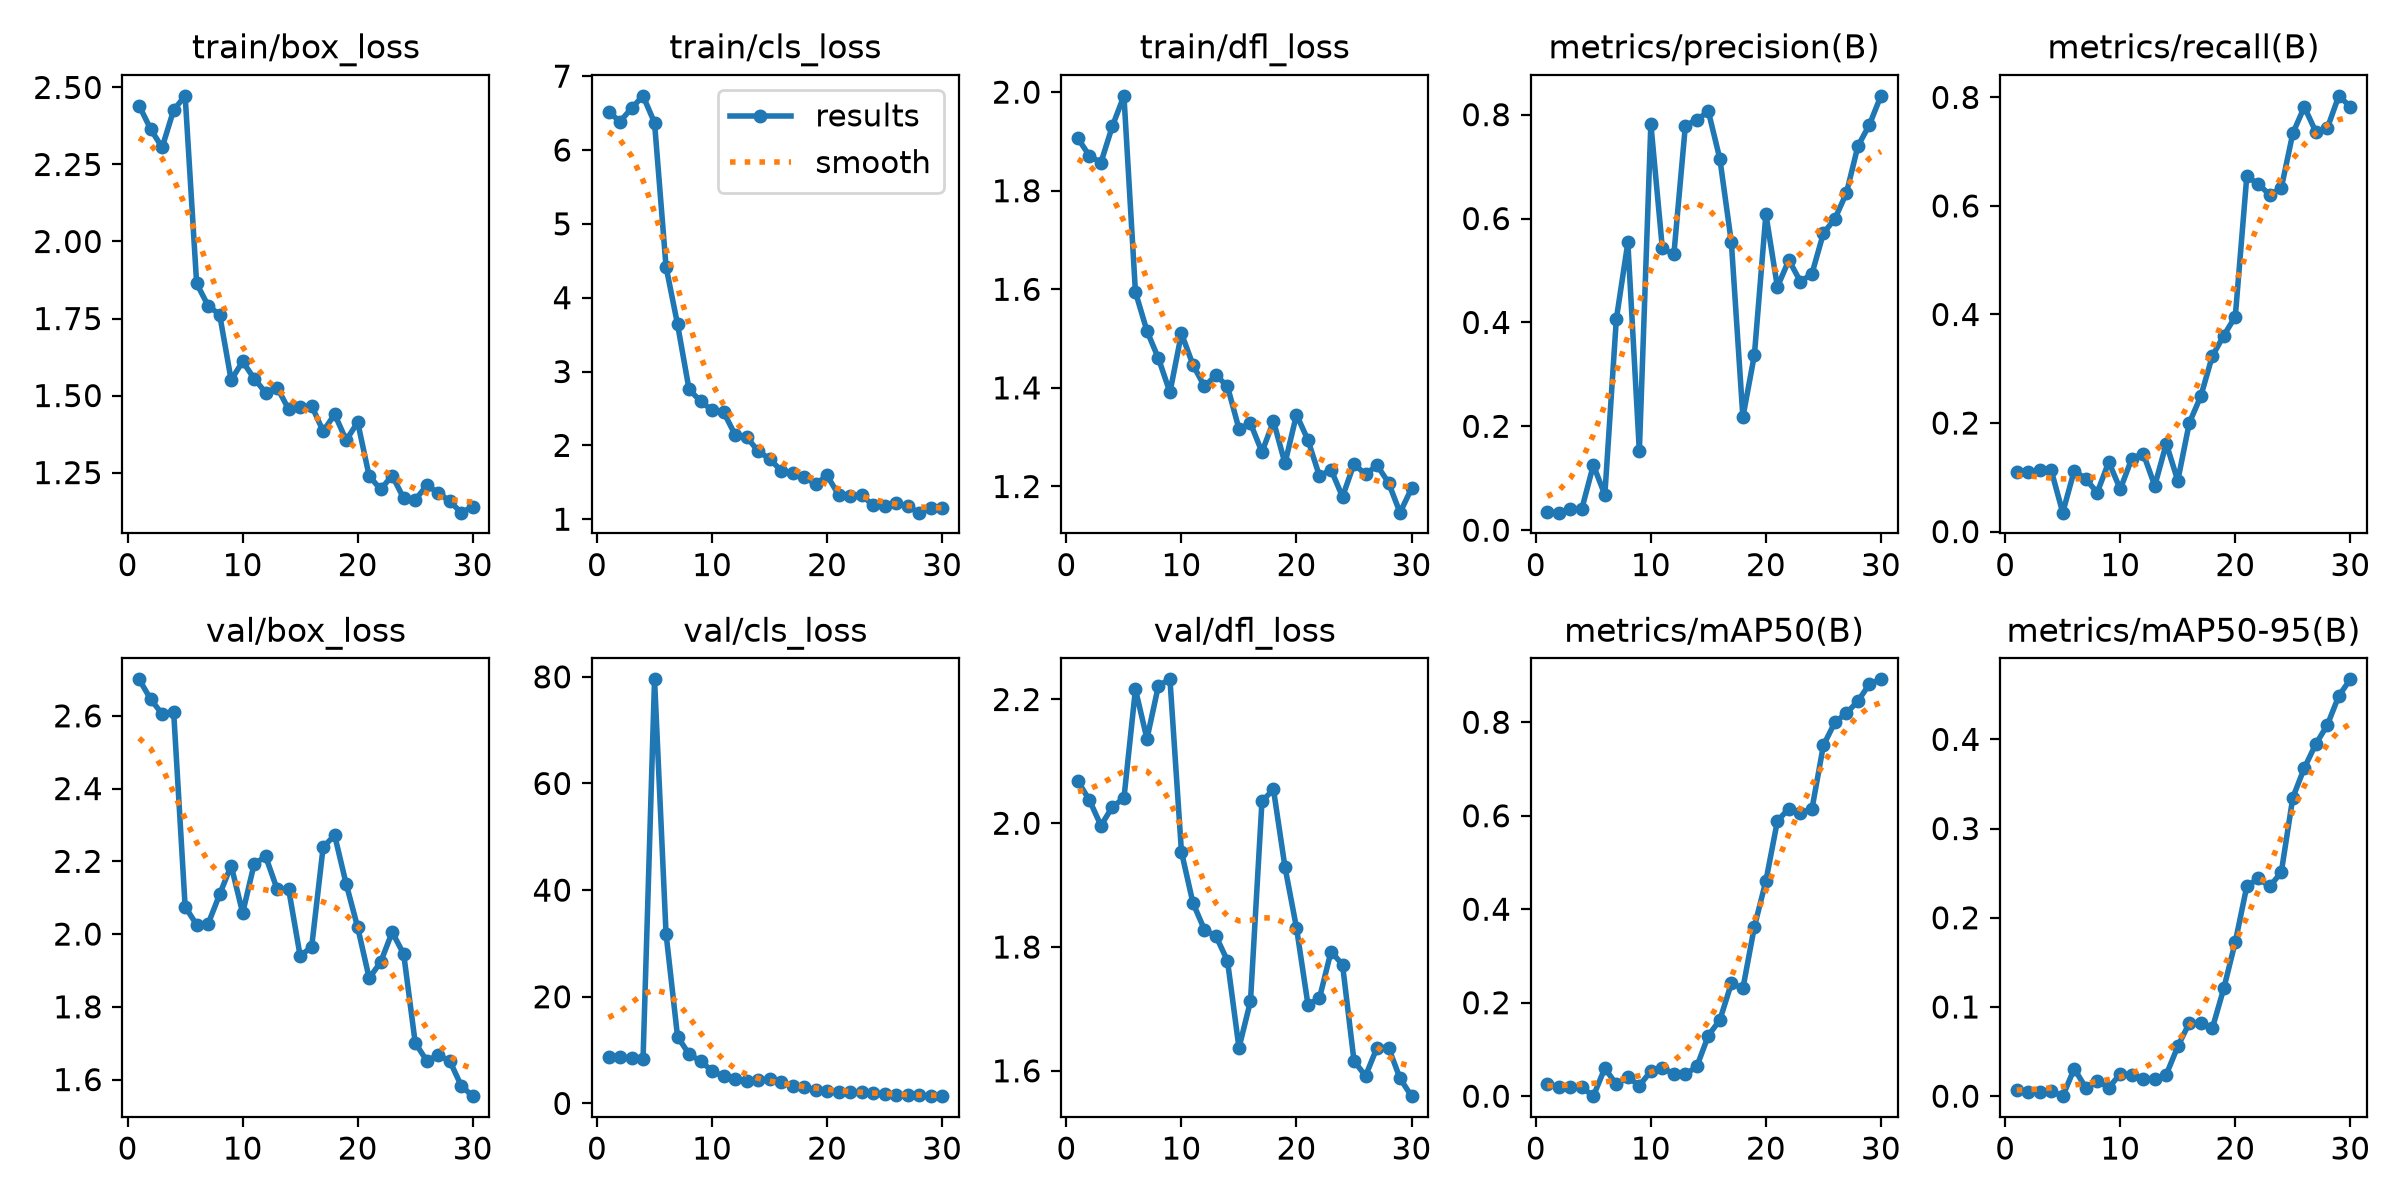

Source data for this figure (header and first rows):
epoch, time, train/box_loss, train/cls_loss, train/dfl_loss, metrics/precision(B), metrics/recall(B), metrics/mAP50(B), metrics/mAP50-95(B), val/box_loss, val/cls_loss, val/dfl_loss, lr/pg0, lr/pg1, lr/pg2
1, 2.386, 2.441, 6.518, 1.906, 0.03447, 0.1099, 0.0267, 0.00705, 2.7, 8.672, 2.068, 0.0001851, 0.0001851, 0.0001851
2, 4.038, 2.365, 6.385, 1.871, 0.03373, 0.1099, 0.01971, 0.0052, 2.646, 8.735, 2.037, 0.0004475, 0.0004475, 0.0004475
3, 5.576, 2.305, 6.565, 1.857, 0.04021, 0.1128, 0.01994, 0.00501, 2.605, 8.447, 1.996, 0.0006916, 0.0006916, 0.0006916
4, 7.202, 2.427, 6.733, 1.931, 0.04114, 0.1128, 0.0192, 0.00541, 2.612, 8.302, 2.027, 0.0007505, 0.0007505, 0.0007505
5, 8.929, 2.473, 6.368, 1.992, 0.1252, 0.03486, 6e-05, 2e-05, 2.075, 79.53, 2.041, 0.000723, 0.000723, 0.000723
6, 10.66, 1.864, 4.419, 1.594, 0.06815, 0.1124, 0.05997, 0.03075, 2.026, 31.83, 2.216, 0.0006956, 0.0006956, 0.0006956
7, 12.25, 1.791, 3.639, 1.516, 0.4066, 0.09688, 0.02514, 0.00961, 2.028, 12.53, 2.136, 0.0006681, 0.0006681, 0.0006681
8, 13.79, 1.763, 2.759, 1.46, 0.5539, 0.07187, 0.04066, 0.01717, 2.109, 9.24, 2.223, 0.0006406, 0.0006406, 0.0006406
9, 15.36, 1.55, 2.598, 1.391, 0.1518, 0.1284, 0.02274, 0.00957, 2.189, 7.936, 2.233, 0.0006131, 0.0006131, 0.0006131
10, 16.82, 1.611, 2.476, 1.51, 0.782, 0.07812, 0.05346, 0.02483, 2.058, 6.091, 1.954, 0.0005856, 0.0005856, 0.0005856
11, 18.22, 1.555, 2.453, 1.447, 0.5424, 0.1344, 0.0602, 0.02398, 2.193, 5.065, 1.871, 0.0005581, 0.0005581, 0.0005581
12, 19.63, 1.51, 2.144, 1.403, 0.5309, 0.1437, 0.04775, 0.01969, 2.213, 4.563, 1.828, 0.0005306, 0.0005306, 0.0005306
13, 21.02, 1.526, 2.116, 1.426, 0.7788, 0.08438, 0.04648, 0.01952, 2.123, 4.195, 1.818, 0.0005031, 0.0005031, 0.0005031
14, 22.42, 1.455, 1.922, 1.403, 0.7901, 0.1622, 0.06383, 0.02409, 2.123, 4.397, 1.778, 0.0004756, 0.0004756, 0.0004756
15, 23.86, 1.462, 1.817, 1.317, 0.8063, 0.09375, 0.1297, 0.05573, 1.939, 4.508, 1.637, 0.0004482, 0.0004482, 0.0004482
16, 25.32, 1.467, 1.659, 1.328, 0.7147, 0.2, 0.1631, 0.082, 1.965, 3.972, 1.712, 0.0004207, 0.0004207, 0.0004207
17, 26.76, 1.384, 1.626, 1.27, 0.554, 0.2493, 0.2414, 0.08186, 2.24, 3.313, 2.036, 0.0003932, 0.0003932, 0.0003932
18, 28.19, 1.439, 1.575, 1.333, 0.2176, 0.323, 0.2306, 0.07598, 2.271, 3.078, 2.055, 0.0003657, 0.0003657, 0.0003657
19, 29.72, 1.355, 1.474, 1.247, 0.3373, 0.3613, 0.3626, 0.1208, 2.138, 2.577, 1.929, 0.0003382, 0.0003382, 0.0003382
20, 31.28, 1.413, 1.592, 1.346, 0.6084, 0.3961, 0.4604, 0.1729, 2.019, 2.337, 1.831, 0.0003107, 0.0003107, 0.0003107
21, 32.64, 1.239, 1.33, 1.294, 0.4683, 0.6545, 0.5887, 0.2352, 1.879, 2.119, 1.707, 0.0002832, 0.0002832, 0.0002832
22, 33.96, 1.196, 1.317, 1.221, 0.52, 0.6402, 0.6154, 0.2441, 1.923, 2.115, 1.718, 0.0002557, 0.0002557, 0.0002557
23, 35.29, 1.24, 1.327, 1.234, 0.4787, 0.6203, 0.6066, 0.2351, 2.005, 2.112, 1.793, 0.0002282, 0.0002282, 0.0002282
24, 36.63, 1.166, 1.187, 1.179, 0.4933, 0.633, 0.6138, 0.2511, 1.945, 2.023, 1.772, 0.0002008, 0.0002008, 0.0002008
25, 38.13, 1.161, 1.18, 1.246, 0.5718, 0.7337, 0.7506, 0.3347, 1.701, 1.748, 1.616, 0.0001733, 0.0001733, 0.0001733
26, 39.48, 1.208, 1.214, 1.225, 0.5994, 0.7824, 0.7997, 0.3679, 1.652, 1.661, 1.592, 0.0001458, 0.0001458, 0.0001458
27, 40.87, 1.185, 1.174, 1.243, 0.649, 0.7366, 0.8196, 0.3948, 1.667, 1.551, 1.637, 0.0001183, 0.0001183, 0.0001183
28, 42.26, 1.157, 1.089, 1.208, 0.7395, 0.7432, 0.8451, 0.416, 1.652, 1.49, 1.638, 9.0797e-05, 9.0797e-05, 9.0797e-05
29, 43.67, 1.12, 1.145, 1.147, 0.7805, 0.8028, 0.8818, 0.4488, 1.583, 1.398, 1.588, 6.3308e-05, 6.3308e-05, 6.3308e-05
30, 45.08, 1.14, 1.151, 1.196, 0.8362, 0.7827, 0.8918, 0.4673, 1.554, 1.362, 1.559, 3.5819e-05, 3.5819e-05, 3.5819e-05
